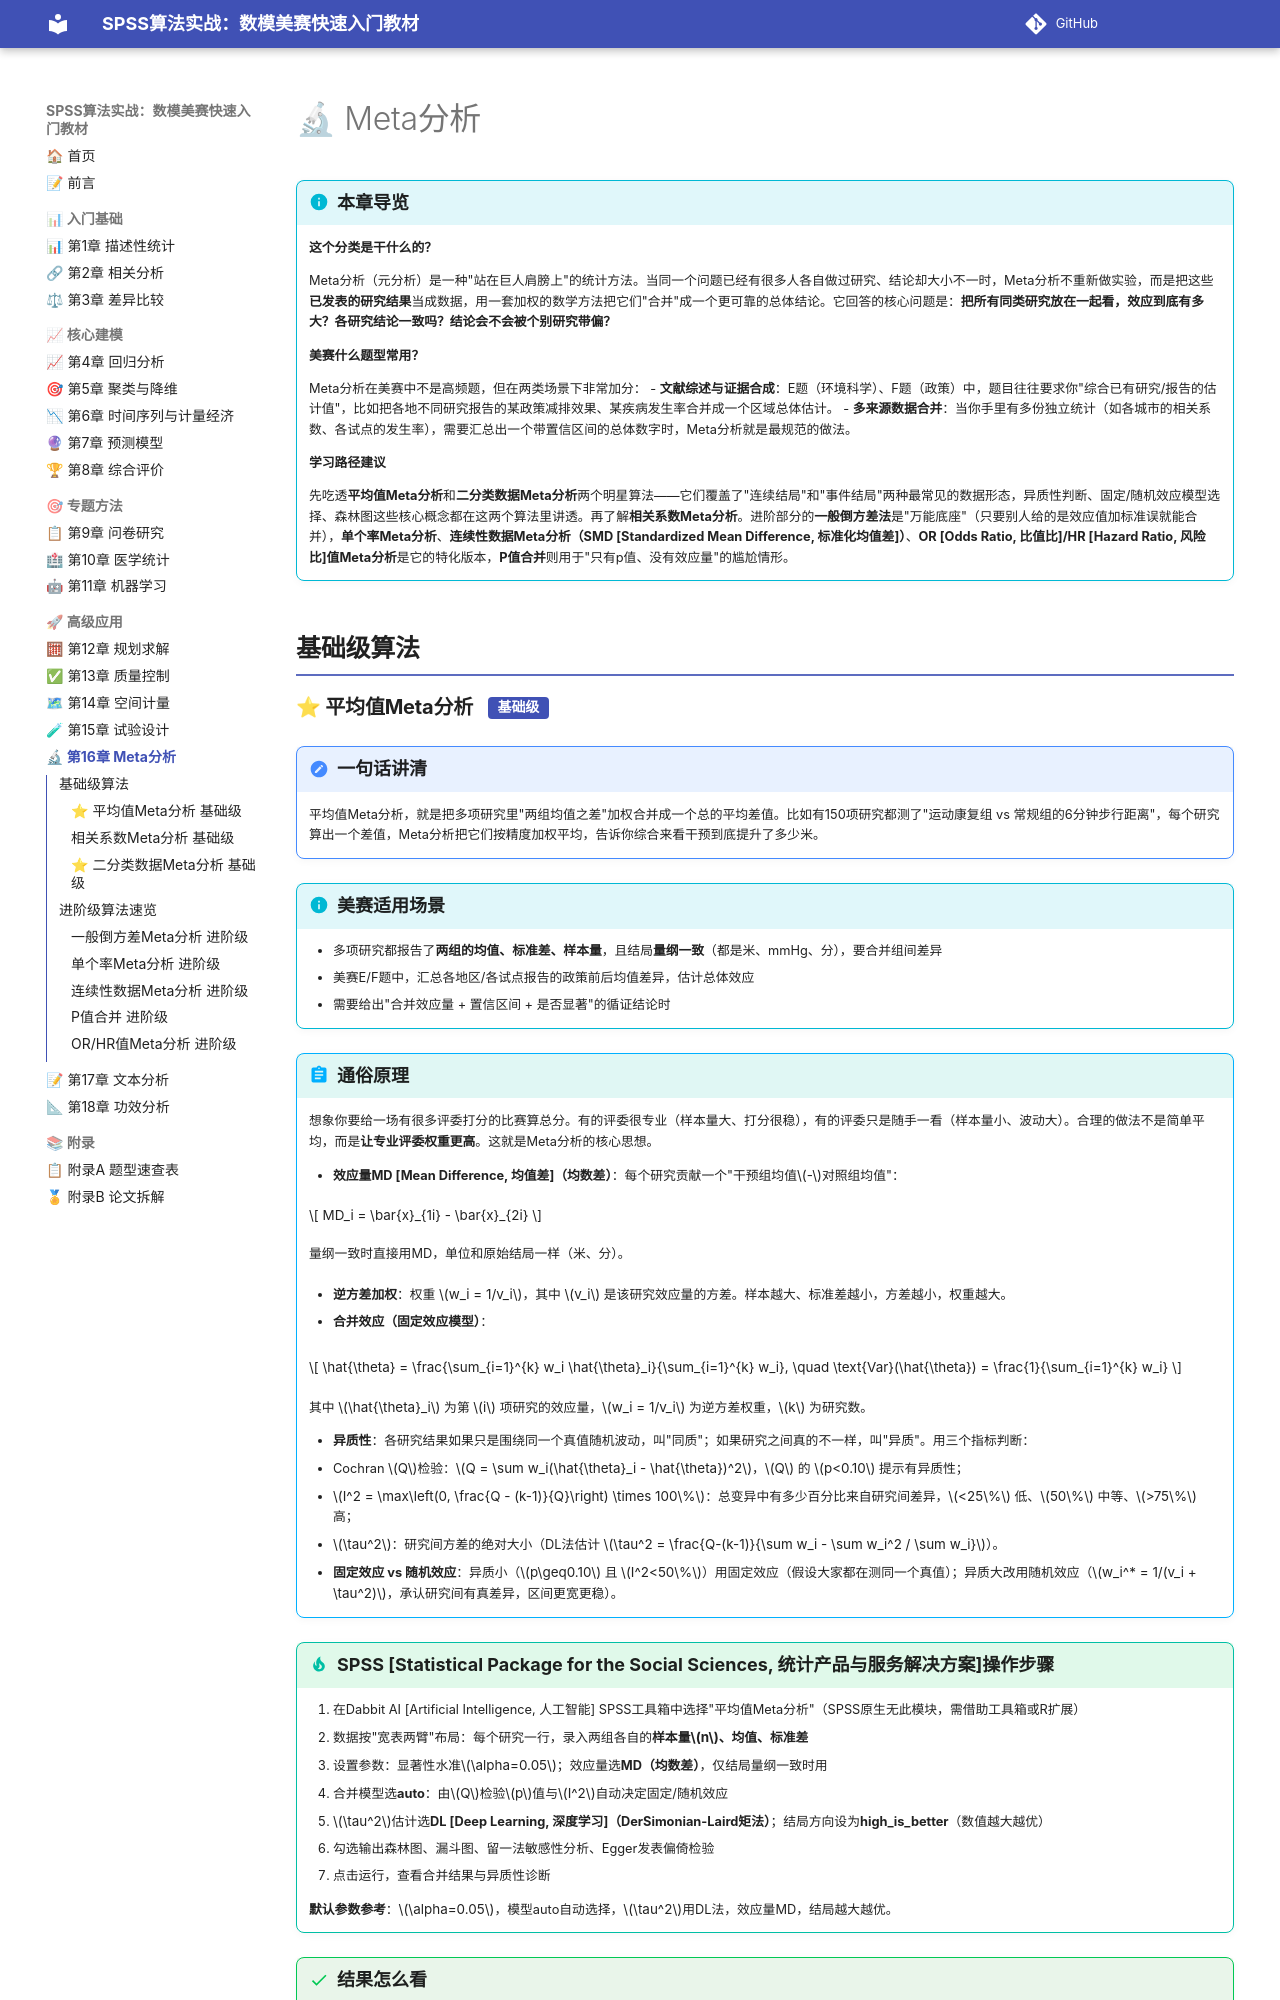

repository: biyyl234/SPSS-MCM-textbook · page: ch16/index.html · generator: mkdocs


# 🔬 Meta分析

!!! info "本章导览"
    **这个分类是干什么的？**

    Meta分析（元分析）是一种"站在巨人肩膀上"的统计方法。当同一个问题已经有很多人各自做过研究、结论却大小不一时，Meta分析不重新做实验，而是把这些**已发表的研究结果**当成数据，用一套加权的数学方法把它们"合并"成一个更可靠的总体结论。它回答的核心问题是：**把所有同类研究放在一起看，效应到底有多大？各研究结论一致吗？结论会不会被个别研究带偏？**

    **美赛什么题型常用？**

    Meta分析在美赛中不是高频题，但在两类场景下非常加分：
    - **文献综述与证据合成**：E题（环境科学）、F题（政策）中，题目往往要求你"综合已有研究/报告的估计值"，比如把各地不同研究报告的某政策减排效果、某疾病发生率合并成一个区域总体估计。
    - **多来源数据合并**：当你手里有多份独立统计（如各城市的相关系数、各试点的发生率），需要汇总出一个带置信区间的总体数字时，Meta分析就是最规范的做法。

    **学习路径建议**

    先吃透**平均值Meta分析**和**二分类数据Meta分析**两个明星算法——它们覆盖了"连续结局"和"事件结局"两种最常见的数据形态，异质性判断、固定/随机效应模型选择、森林图这些核心概念都在这两个算法里讲透。再了解**相关系数Meta分析**。进阶部分的**一般倒方差法**是"万能底座"（只要别人给的是效应值加标准误就能合并），**单个率Meta分析**、**连续性数据Meta分析（SMD [Standardized Mean Difference, 标准化均值差]）**、**OR [Odds Ratio, 比值比]/HR [Hazard Ratio, 风险比]值Meta分析**是它的特化版本，**P值合并**则用于"只有p值、没有效应量"的尴尬情形。

## 基础级算法
